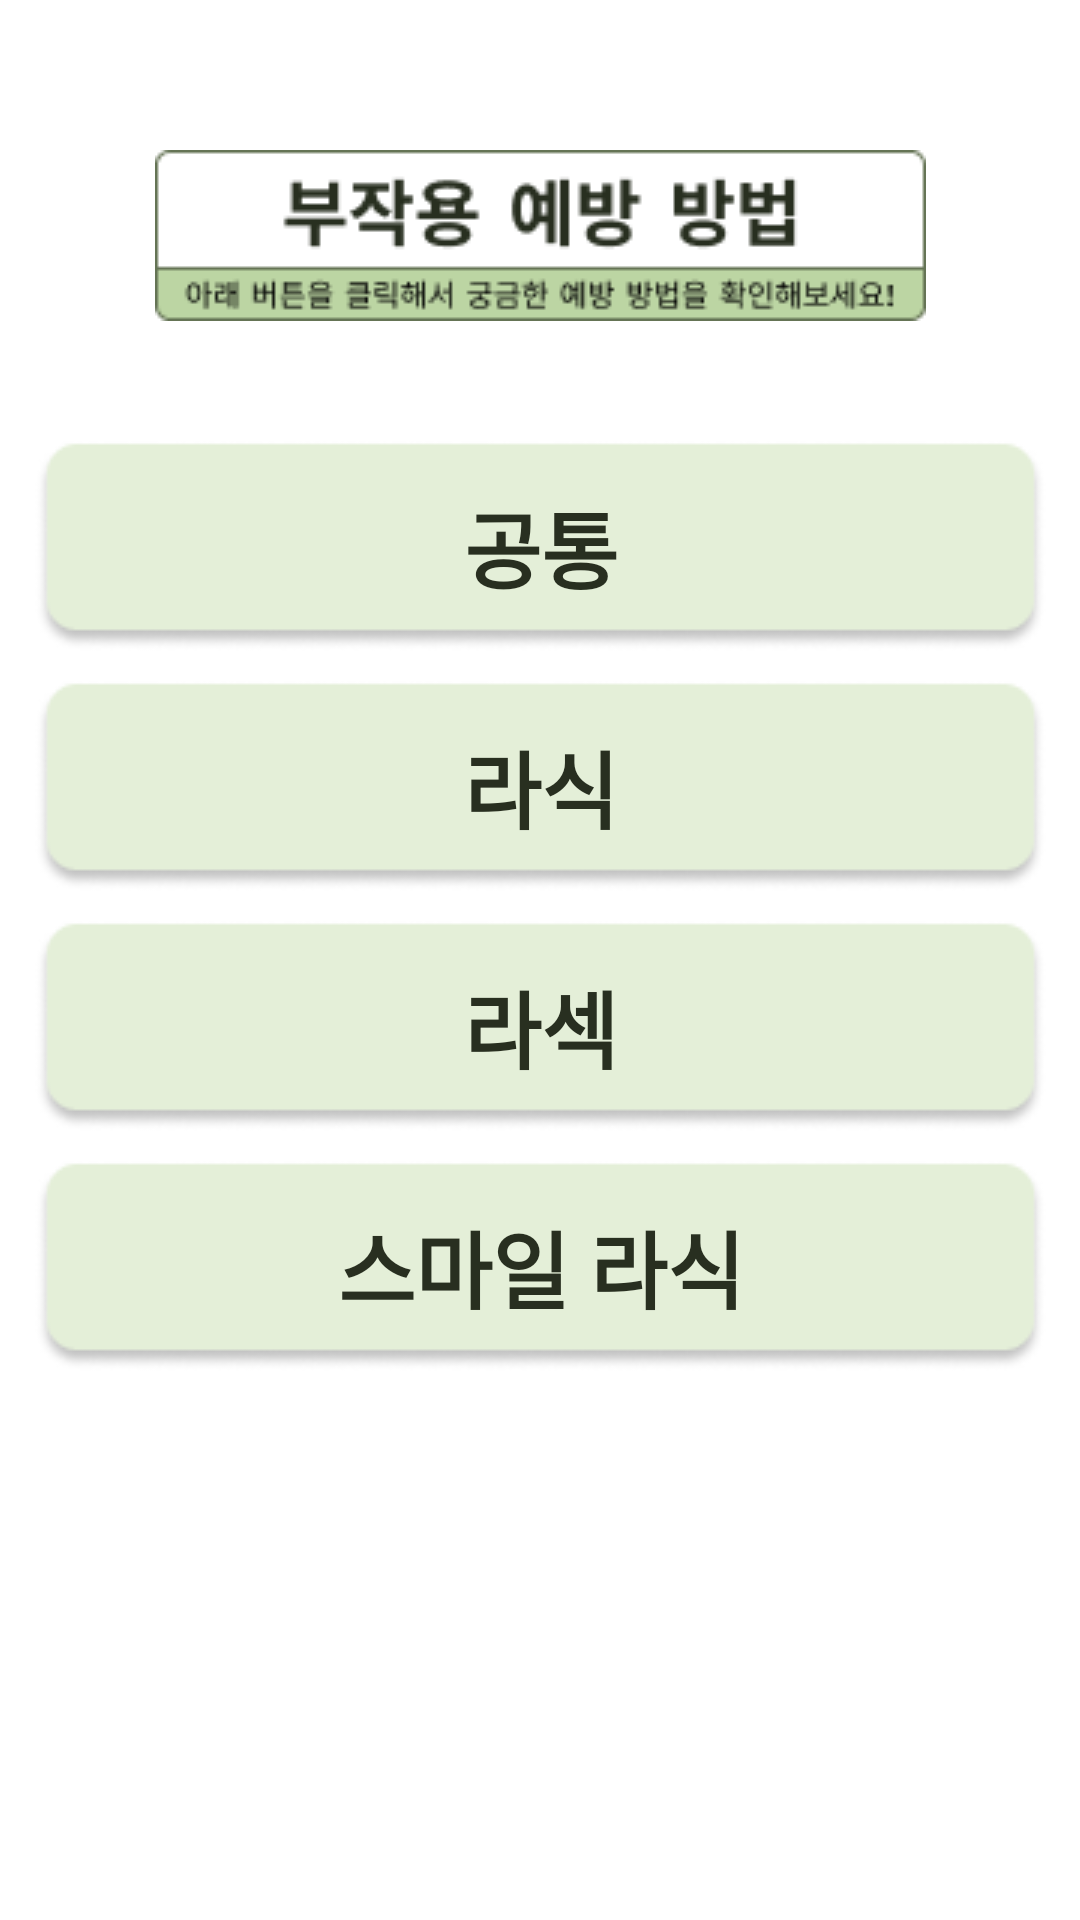

Layout XML and referenced resources for this Android screen:
<!-- AndroidManifest.xml: application theme Theme.Udemy_android_template -->
<!-- res/layout/fragment_dictionary_prevent_side_effect.xml -->
<?xml version="1.0" encoding="utf-8"?>
<androidx.constraintlayout.widget.ConstraintLayout
    xmlns:android="http://schemas.android.com/apk/res/android"
    xmlns:app="http://schemas.android.com/apk/res-auto"
    android:id="@+id/recommendOphthalmologyFragment"
    android:layout_width="match_parent"
    android:layout_height="match_parent"
    android:background="@color/white">


    <ImageView
        android:id="@+id/dictionary_side_effect_title_iv"
        android:layout_width="wrap_content"
        android:layout_height="wrap_content"
        android:layout_marginTop="50sp"
        android:src="@drawable/dictionary_side_effect_title_img"
        app:layout_constraintStart_toStartOf="parent"
        app:layout_constraintEnd_toEndOf="parent"
        app:layout_constraintTop_toTopOf="parent"/>

    <ImageView
        android:id="@+id/dictionary_side_effect_common_category_iv"
        android:layout_width="wrap_content"
        android:layout_height="wrap_content"
        android:layout_marginTop="40dp"
        android:src="@drawable/dictionary_category_background"
        app:layout_constraintTop_toBottomOf="@+id/dictionary_side_effect_title_iv"
        app:layout_constraintStart_toStartOf="parent"
        app:layout_constraintEnd_toEndOf="parent"/>
    <TextView
        android:id="@+id/dictionary_side_effect_common_category_tv"
        android:layout_width="wrap_content"
        android:layout_height="wrap_content"
        android:text="공통"
        android:textColor="#282F20"
        android:textSize="28sp"
        android:textStyle="bold"
        app:layout_constraintStart_toStartOf="@+id/dictionary_side_effect_common_category_iv"
        app:layout_constraintEnd_toEndOf="@+id/dictionary_side_effect_common_category_iv"
        app:layout_constraintTop_toTopOf="@+id/dictionary_side_effect_common_category_iv"
        app:layout_constraintBottom_toBottomOf="@+id/dictionary_side_effect_common_category_iv"/>

    <ImageView
        android:id="@+id/dictionary_side_effect_lasik_category_iv"
        android:layout_width="wrap_content"
        android:layout_height="wrap_content"
        android:layout_marginTop="10dp"
        android:src="@drawable/dictionary_category_background"
        app:layout_constraintTop_toBottomOf="@+id/dictionary_side_effect_common_category_iv"
        app:layout_constraintStart_toStartOf="parent"
        app:layout_constraintEnd_toEndOf="parent"/>
    <TextView
        android:id="@+id/dictionary_side_effect_lasik_category_tv"
        android:layout_width="wrap_content"
        android:layout_height="wrap_content"
        android:text="라식"
        android:textColor="#282F20"
        android:textSize="28sp"
        android:textStyle="bold"
        app:layout_constraintStart_toStartOf="@+id/dictionary_side_effect_lasik_category_iv"
        app:layout_constraintEnd_toEndOf="@+id/dictionary_side_effect_lasik_category_iv"
        app:layout_constraintTop_toTopOf="@+id/dictionary_side_effect_lasik_category_iv"
        app:layout_constraintBottom_toBottomOf="@+id/dictionary_side_effect_lasik_category_iv"/>

    <ImageView
        android:id="@+id/dictionary_side_effect_lasek_category_iv"
        android:layout_width="wrap_content"
        android:layout_height="wrap_content"
        android:layout_marginTop="10dp"
        android:src="@drawable/dictionary_category_background"
        app:layout_constraintTop_toBottomOf="@+id/dictionary_side_effect_lasik_category_iv"
        app:layout_constraintStart_toStartOf="parent"
        app:layout_constraintEnd_toEndOf="parent"/>
    <TextView
        android:id="@+id/dictionary_side_effect_lasek_category_tv"
        android:layout_width="wrap_content"
        android:layout_height="wrap_content"
        android:text="라섹"
        android:textColor="#282F20"
        android:textSize="28sp"
        android:textStyle="bold"
        app:layout_constraintStart_toStartOf="@+id/dictionary_side_effect_lasek_category_iv"
        app:layout_constraintEnd_toEndOf="@+id/dictionary_side_effect_lasek_category_iv"
        app:layout_constraintTop_toTopOf="@+id/dictionary_side_effect_lasek_category_iv"
        app:layout_constraintBottom_toBottomOf="@+id/dictionary_side_effect_lasek_category_iv"/>


    <ImageView
        android:id="@+id/dictionary_side_effect_smile_category_iv"
        android:layout_width="wrap_content"
        android:layout_height="wrap_content"
        android:layout_marginTop="10dp"
        android:src="@drawable/dictionary_category_background"
        app:layout_constraintTop_toBottomOf="@+id/dictionary_side_effect_lasek_category_iv"
        app:layout_constraintStart_toStartOf="parent"
        app:layout_constraintEnd_toEndOf="parent"/>
    <TextView
        android:id="@+id/dictionary_side_effect_smile_category_tv"
        android:layout_width="wrap_content"
        android:layout_height="wrap_content"
        android:text="스마일 라식"
        android:textColor="#282F20"
        android:textSize="28sp"
        android:textStyle="bold"
        app:layout_constraintStart_toStartOf="@+id/dictionary_side_effect_smile_category_iv"
        app:layout_constraintEnd_toEndOf="@+id/dictionary_side_effect_smile_category_iv"
        app:layout_constraintTop_toTopOf="@+id/dictionary_side_effect_smile_category_iv"
        app:layout_constraintBottom_toBottomOf="@+id/dictionary_side_effect_smile_category_iv"/>


</androidx.constraintlayout.widget.ConstraintLayout>
<!-- resources referenced by this layout -->
<resources>
  <color name="white">#FFFFFFFF</color>
  <!-- drawable dictionary_category_background: png bitmap (drawable, 3432 bytes) -->
  <!-- drawable dictionary_side_effect_title_img: png bitmap (drawable, 5703 bytes) -->
</resources>
